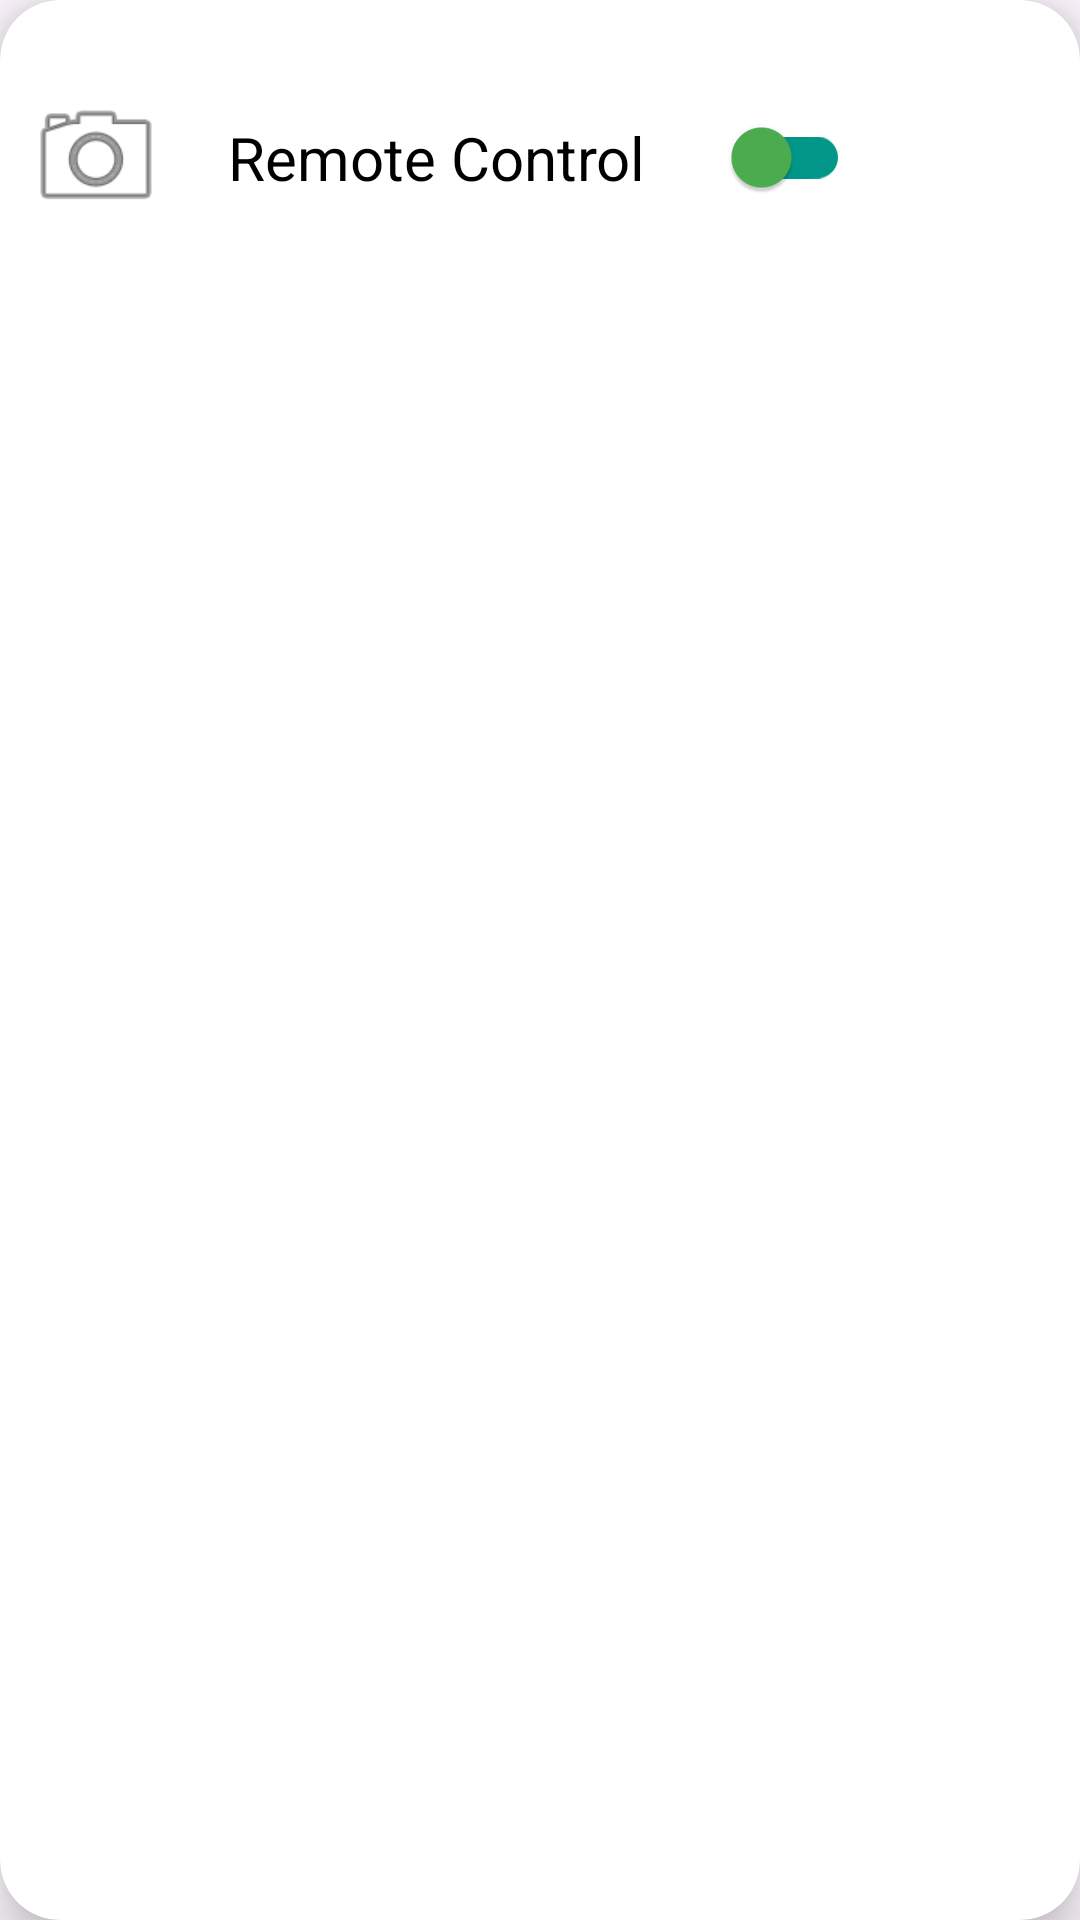

This screen was rendered from an Android layout file. Write that file and the resources it references.
<!-- AndroidManifest.xml: application theme Theme.AgriTech -->
<!-- res/layout/remote_control_item.xml -->
<?xml version="1.0" encoding="utf-8"?>
<androidx.cardview.widget.CardView xmlns:android="http://schemas.android.com/apk/res/android"
    xmlns:app="http://schemas.android.com/apk/res-auto"
    android:layout_width="match_parent"
    android:layout_height="wrap_content"
    android:layout_marginTop="16dp"
    android:layout_marginBottom="16dp"
    app:cardCornerRadius="20dp"
    app:cardElevation="10dp"
    android:padding="20dp">

    <LinearLayout
        android:layout_width="match_parent"
        android:layout_height="105dp"
        android:orientation="horizontal"
        android:gravity="center_vertical"
        android:weightSum="1"
        android:padding="8dp">

        <ImageView
            android:id="@+id/controlIcon"
            android:layout_width="48dp"
            android:layout_height="48dp"
            android:layout_marginEnd="20dp"
            android:src="@android:drawable/ic_menu_camera" />

        <TextView
            android:id="@+id/controlLabel"
            android:layout_width="0dp"
            android:layout_height="wrap_content"
            android:layout_weight="0.7"
            android:text="Remote Control"
            android:textSize="20sp"
            android:textColor="#000000" />

        <androidx.appcompat.widget.SwitchCompat
            android:id="@+id/controlSwitch"
            android:layout_width="wrap_content"
            android:layout_height="wrap_content"
            app:thumbTint="#4CAF50"
            app:trackTint="#009688" />
    </LinearLayout>
</androidx.cardview.widget.CardView>
<!-- resources referenced by this layout -->
<resources>
  <style name="Theme.AgriTech" parent="Base.Theme.AgriTech" />
  <style name="Base.Theme.AgriTech" parent="Theme.Material3.DayNight.NoActionBar">
          
          
          <item name="android:windowContentTransitions">true</item>
  
      </style>
</resources>
